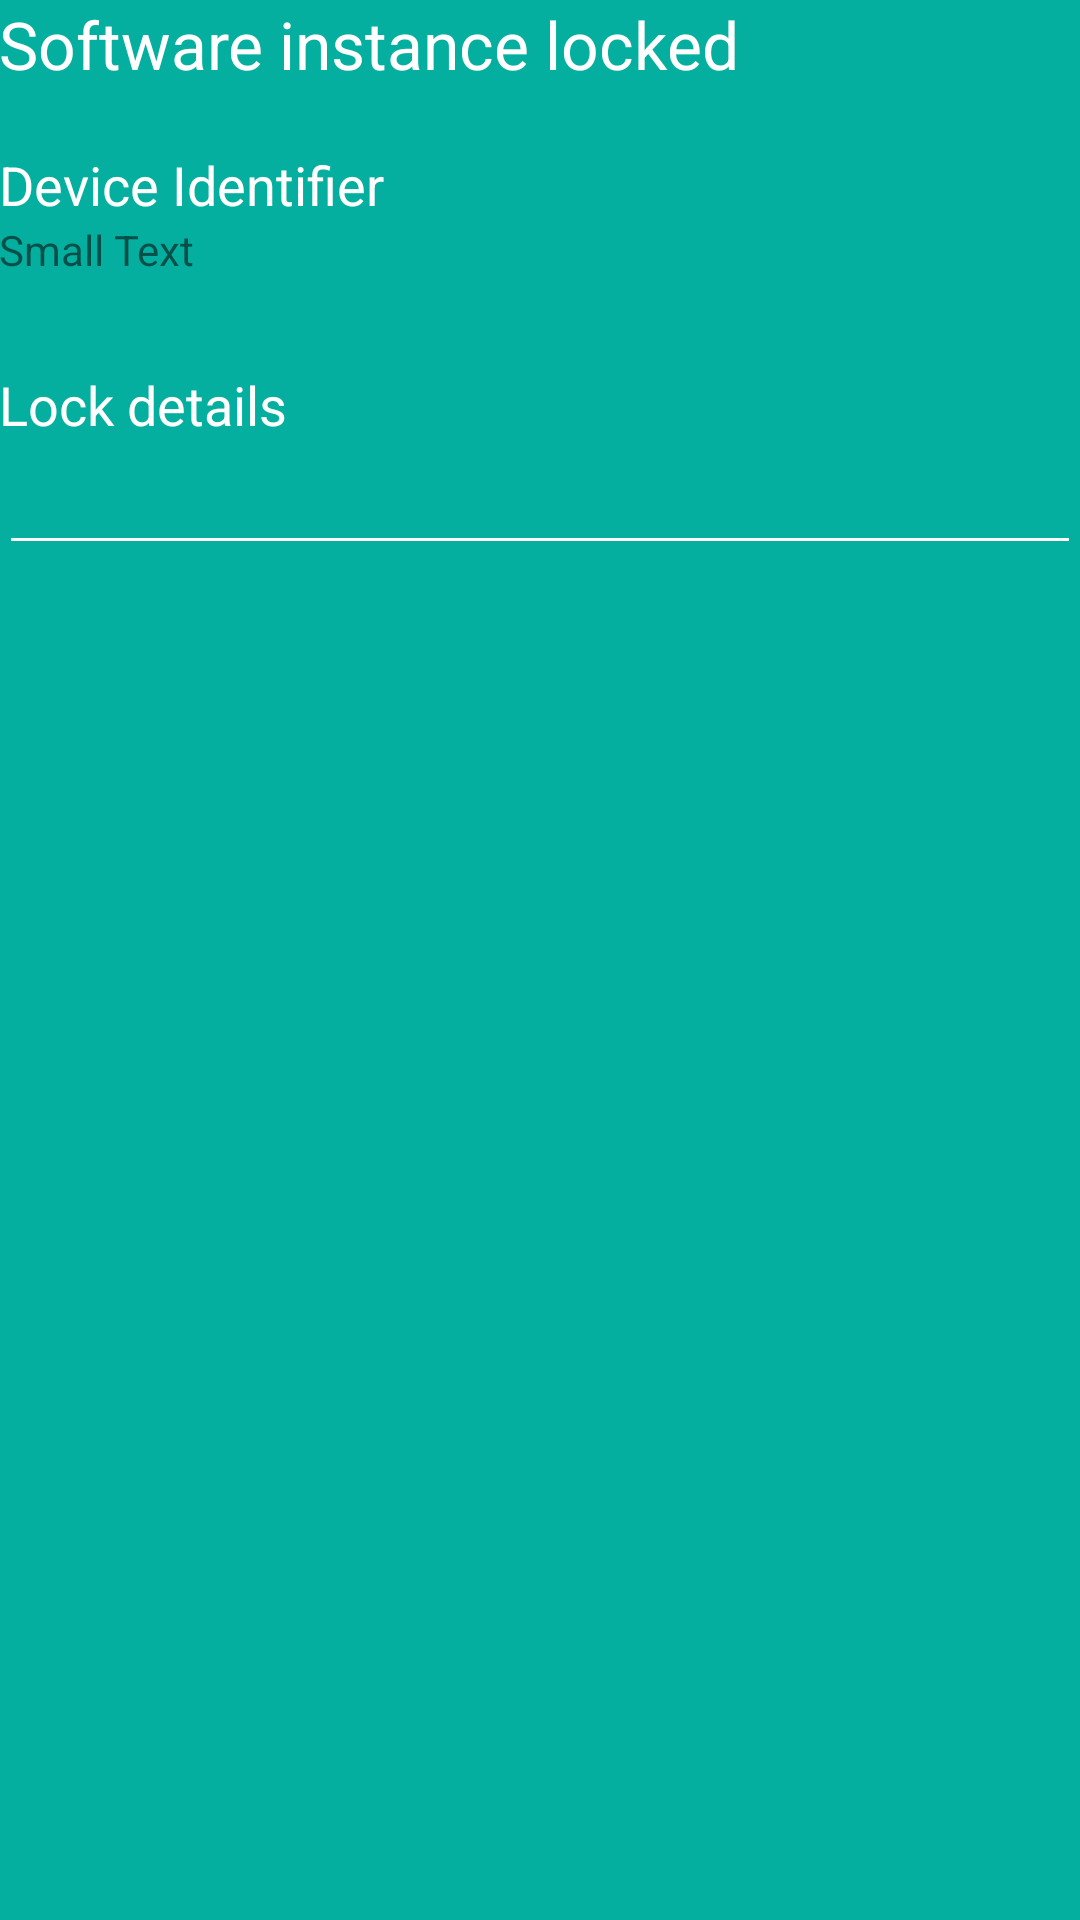

The Android layout XML behind this screen, and the referenced resources:
<!-- AndroidManifest.xml: application theme OriginalTheme -->
<!-- res/layout/activity_service_lock.xml -->
<?xml version="1.0" encoding="utf-8"?>
<RelativeLayout xmlns:android="http://schemas.android.com/apk/res/android"
    xmlns:tools="http://schemas.android.com/tools"
    android:layout_width="match_parent"
    android:layout_height="match_parent"
    android:paddingBottom="@dimen/activity_vertical_margin"
    android:paddingLeft="@dimen/activity_horizontal_margin"
    android:paddingRight="@dimen/activity_horizontal_margin"
    android:paddingTop="@dimen/activity_vertical_margin"
    tools:context="ru.cyberspacelabs.nocounterfeit.ServiceLockActivity">

    <TextView
        android:layout_width="wrap_content"
        android:layout_height="wrap_content"
        android:textAppearance="?android:attr/textAppearanceLarge"
        android:text="@string/label_device_locked"
        android:id="@+id/textLockingTitle"
        android:layout_alignParentTop="true"
        android:layout_alignParentLeft="true"
        android:layout_alignParentStart="true" />

    <TextView
        android:layout_width="wrap_content"
        android:layout_height="wrap_content"
        android:textAppearance="?android:attr/textAppearanceMedium"
        android:text="@string/label_device_id"
        android:id="@+id/textDeviceIdTitle"
        android:layout_below="@+id/textLockingTitle"
        android:layout_alignParentLeft="true"
        android:layout_alignParentStart="true"
        android:layout_marginTop="20dp" />

    <TextView
        android:layout_width="wrap_content"
        android:layout_height="wrap_content"
        android:textAppearance="?android:attr/textAppearanceSmall"
        android:text="Small Text"
        android:id="@+id/textLockedDeviceId"
        android:layout_below="@+id/textDeviceIdTitle"
        android:layout_alignParentLeft="true"
        android:layout_alignParentStart="true" />

    <TextView
        android:layout_width="wrap_content"
        android:layout_height="wrap_content"
        android:textAppearance="?android:attr/textAppearanceMedium"
        android:text="@string/label_device_lock_description"
        android:id="@+id/textViewLockDescriptionTitle"
        android:layout_below="@+id/textLockedDeviceId"
        android:layout_alignParentLeft="true"
        android:layout_alignParentStart="true"
        android:layout_marginTop="30dp" />

    <ScrollView
        android:layout_width="match_parent"
        android:layout_height="fill_parent"
        android:id="@+id/scrollView"
        android:layout_below="@+id/textViewLockDescriptionTitle"
        android:layout_alignParentLeft="true"
        android:layout_alignParentStart="true" >

        <EditText
            android:layout_width="match_parent"
            android:layout_height="wrap_content"
            android:inputType="textMultiLine"
            android:ems="10"
            android:id="@+id/editLockDescription"
            android:focusable="false"/>
    </ScrollView>
</RelativeLayout>
<!-- resources referenced by this layout -->
<resources>
  <string name="label_device_id">Device Identifier</string>
  <string name="label_device_lock_description">Lock details</string>
  <string name="label_device_locked">Software instance locked</string>
  <style name="OriginalTheme" parent="Theme.AppCompat.Light.NoActionBar">
          
          
          <item name="colorPrimary">@color/primaryColor</item>
          <item name="colorPrimaryDark">@color/primaryDarkColor</item>
          <item name="colorAccent">#ffd740</item>
          
          <item name="android:textColorPrimary">#ffffff</item>
          <item name="android:textColorSecondary">#ffffff</item>
          <item name="android:colorBackground">@color/primaryLightColor</item>
      </style>
  <color name="primaryColor">#ffffff</color>
  <color name="primaryDarkColor">#d68dde</color>
  <color name="primaryLightColor">#05af9f</color>
</resources>
